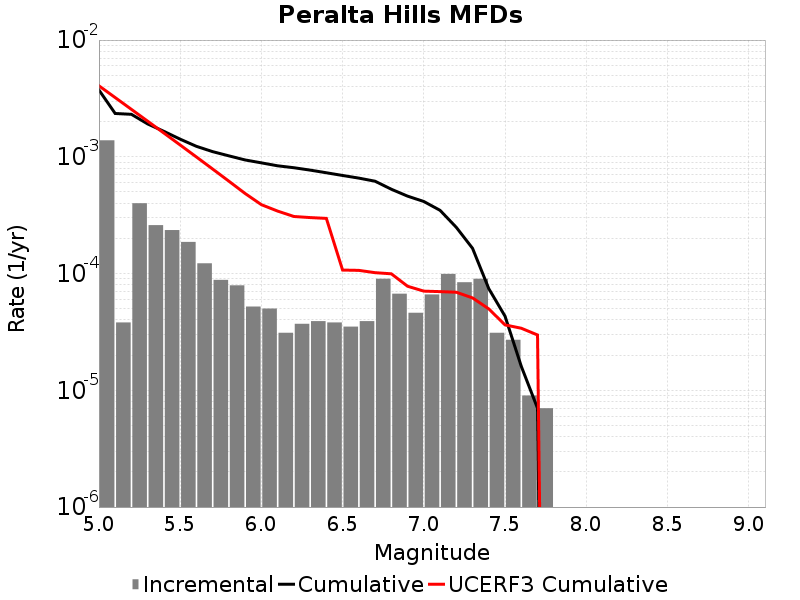

Values plotted in this chart, from the file beside it:
Magnitude, Incremental Rate, Cumulative Rate, UCERF3 Cumulative Rate
5.05, 0.001384, 0.003734, 0.004056
5.15, 3.811431E-5, 0.00235, 0.003216
5.25, 4.0020028E-4, 0.002312, 0.002549
5.35, 2.5977913E-4, 0.001912, 0.002018
5.45, 2.3570693E-4, 0.001652, 0.001597
5.55, 1.8655953E-4, 0.001416, 0.001263
5.65, 1.22367E-4, 0.00123, 9.969219E-4
5.75, 8.826472E-5, 0.001107, 7.85835E-4
5.85, 7.923765E-5, 0.001019, 6.1816274E-4
5.95, 5.215643E-5, 9.398187E-4, 4.849759E-4
6.05, 5.015041E-5, 8.876623E-4, 3.890778E-4
6.15, 3.1093256E-5, 8.3751185E-4, 3.4288134E-4
6.25, 3.7111306E-5, 8.064186E-4, 3.0821544E-4
6.35, 3.911732E-5, 7.693073E-4, 3.0167273E-4
6.45, 3.811431E-5, 7.3018996E-4, 2.968615E-4
6.55, 3.5105288E-5, 6.9207564E-4, 1.0712919E-4
6.65, 3.911732E-5, 6.5697037E-4, 1.0649073E-4
6.75, 9.027074E-5, 6.178531E-4, 1.0175947E-4
6.85, 6.720155E-5, 5.275823E-4, 9.9522265E-5
6.95, 4.613838E-5, 4.6038078E-4, 7.7871126E-5
7.05, 6.619854E-5, 4.142424E-4, 7.069544E-5
7.15, 9.929782E-5, 3.4804386E-4, 7.003618E-5
7.25, 8.425269E-5, 2.4874604E-4, 6.9193484E-5
7.35, 9.027074E-5, 1.6449335E-4, 6.1873194E-5
7.45, 3.1093256E-5, 7.422261E-5, 4.9804716E-5
7.55, 2.7081222E-5, 4.3129352E-5, 3.63294E-5
7.65, 9.027074E-6, 1.6048132E-5, 3.4011955E-5
7.75, 7.0210576E-6, 7.0210576E-6, 2.9788582E-5
7.85, 0.0, 0.0, 0.0
7.95, 0.0, 0.0, 0.0
8.05, 0.0, 0.0, 0.0
8.15, 0.0, 0.0, 0.0
8.25, 0.0, 0.0, 0.0
8.35, 0.0, 0.0, 0.0
8.45, 0.0, 0.0, 0.0
8.55, 0.0, 0.0, 0.0
8.65, 0.0, 0.0, 0.0
8.75, 0.0, 0.0, 0.0
8.85, 0.0, 0.0, 0.0
8.95, 0.0, 0.0, 0.0
9.05, 0.0, 0.0, 0.0
